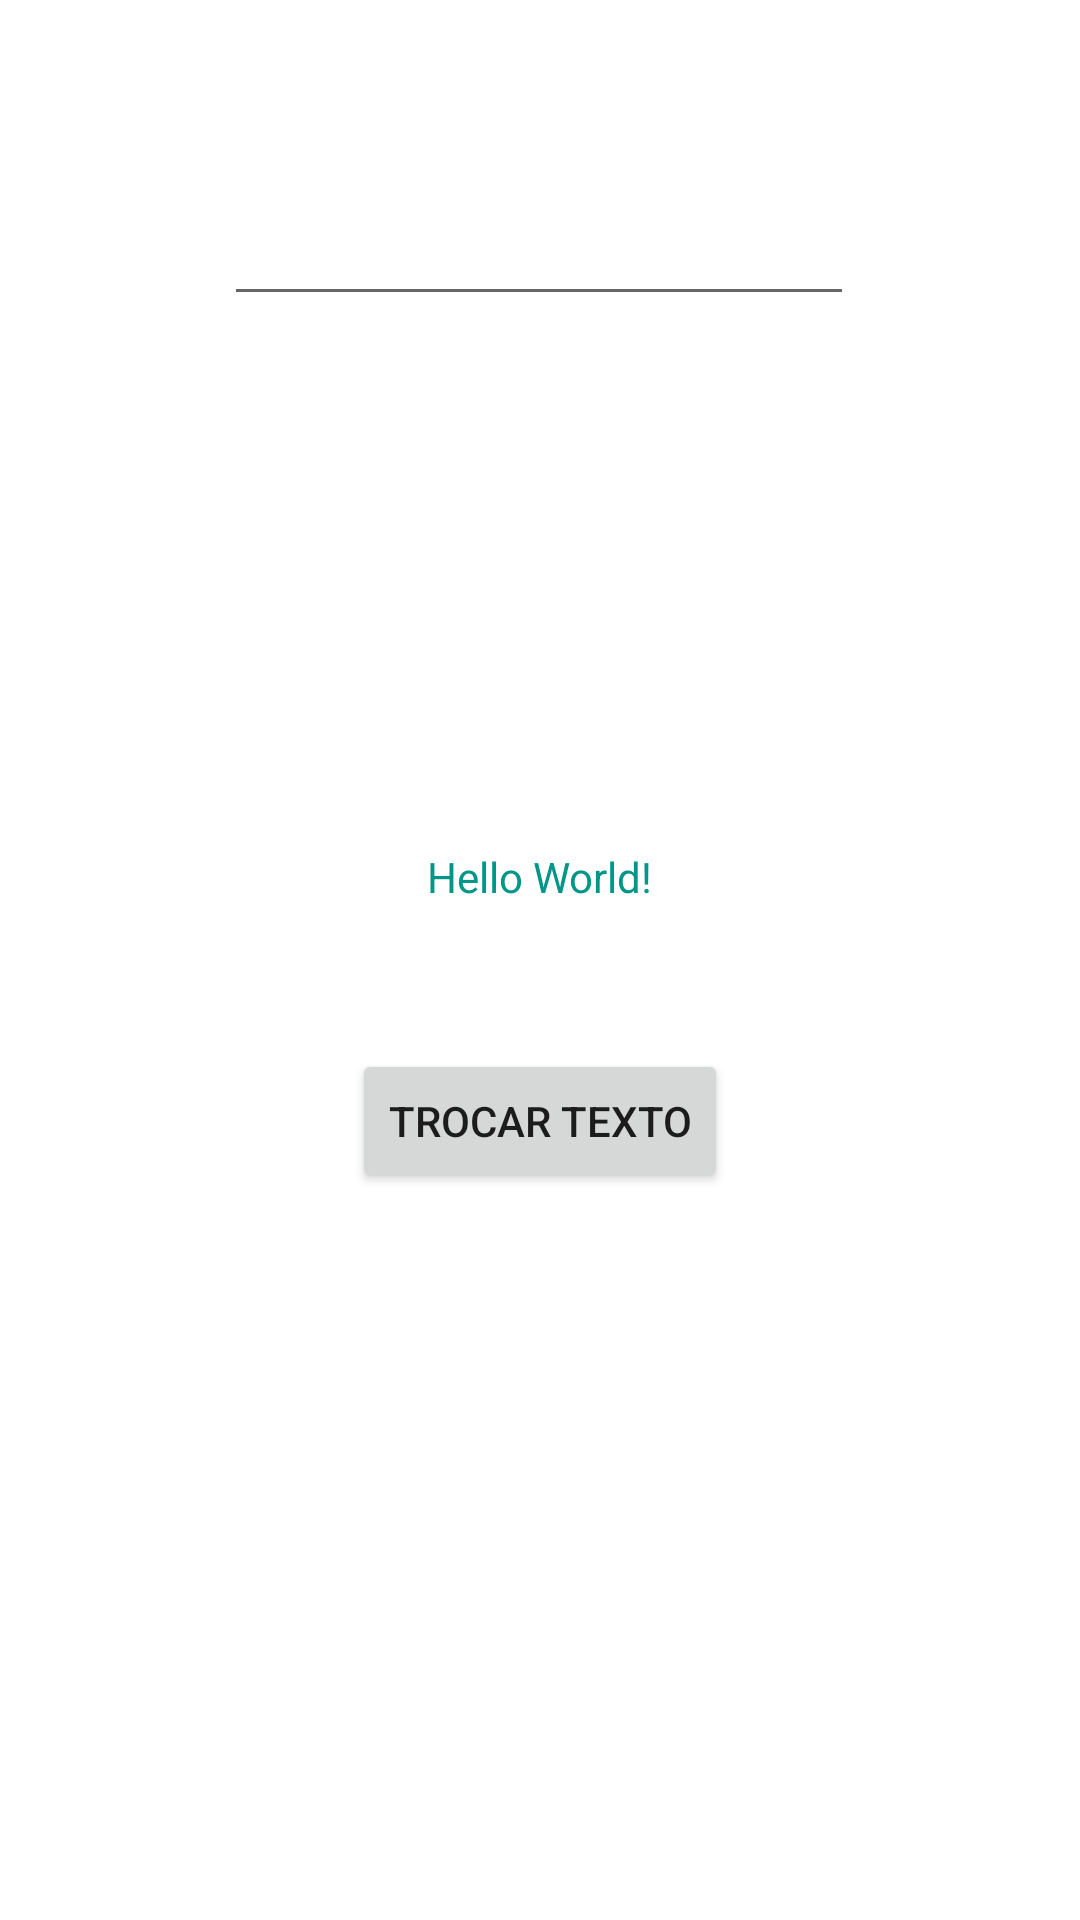

Reconstruct the res/layout file that produces this screen, plus the resources it refers to.
<!-- AndroidManifest.xml: application theme Theme.AtividadesKotlin -->
<!-- res/layout/activity_main.xml -->
<?xml version="1.0" encoding="utf-8"?>
<androidx.constraintlayout.widget.ConstraintLayout xmlns:android="http://schemas.android.com/apk/res/android"
    xmlns:app="http://schemas.android.com/apk/res-auto"
    xmlns:tools="http://schemas.android.com/tools"
    android:layout_width="match_parent"
    android:layout_height="match_parent"
    tools:context=".MainActivity">

    <TextView
        android:id="@+id/txtHello"
        android:layout_width="wrap_content"
        android:layout_height="wrap_content"
        android:text="Hello World!"
        android:textColor="#009688"
        app:layout_constraintBottom_toBottomOf="parent"
        app:layout_constraintLeft_toLeftOf="parent"
        app:layout_constraintRight_toRightOf="parent"
        app:layout_constraintTop_toTopOf="parent"
        app:layout_constraintVertical_bias="0.455" />

    <Button
        android:id="@+id/btTrocar"
        android:layout_width="wrap_content"
        android:layout_height="wrap_content"
        android:layout_marginTop="48dp"
        android:text="Trocar texto"
        app:layout_constraintEnd_toEndOf="parent"
        app:layout_constraintHorizontal_bias="0.5"
        app:layout_constraintStart_toStartOf="parent"
        app:layout_constraintTop_toBottomOf="@+id/txtHello" />

    <EditText
        android:id="@+id/txtNumero2"
        android:layout_width="wrap_content"
        android:layout_height="wrap_content"
        android:layout_marginTop="64dp"
        android:ems="10"
        android:inputType="textPersonName"
        app:layout_constraintEnd_toEndOf="parent"
        app:layout_constraintHorizontal_bias="0.497"
        app:layout_constraintStart_toStartOf="parent"
        app:layout_constraintTop_toTopOf="parent" />

</androidx.constraintlayout.widget.ConstraintLayout>
<!-- resources referenced by this layout -->
<resources>
  <style name="Theme.AtividadesKotlin" parent="Theme.MaterialComponents.DayNight.DarkActionBar">
          
          <item name="colorPrimary">@color/purple_500</item>
          <item name="colorPrimaryVariant">@color/purple_700</item>
          <item name="colorOnPrimary">@color/white</item>
          
          <item name="colorSecondary">@color/teal_200</item>
          <item name="colorSecondaryVariant">@color/teal_700</item>
          <item name="colorOnSecondary">@color/black</item>
          
          <item name="android:statusBarColor" tools:targetApi="l">?attr/colorPrimaryVariant</item>
          
      </style>
  <!-- not gathered from this repository: default colours our renderer supplied (Android Studio template values) -->
  <color name="purple_500">#FF6200EE</color>
  <color name="purple_700">#FF3700B3</color>
  <color name="teal_200">#FF03DAC5</color>
  <color name="teal_700">#FF018786</color>
  <color name="black">#FF000000</color>
  <color name="white">#FFFFFFFF</color>
</resources>
